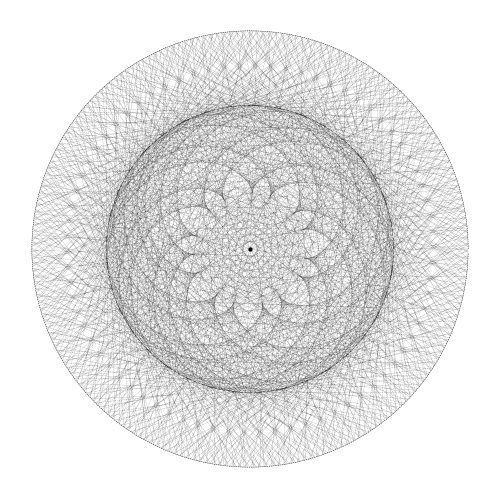

This figure's Python source:
# Planetenblüte, 7.Januar 2019
"""
Die Quadrate der Umlaufzeiten stehen im gleichen Verhältnis 
wie die Kuben der großen Halbachsen.
"""

import matplotlib.pyplot as plt
import numpy as np

# Umlauzeiten der Planeten
U_Merkur = 87.969
U_Venus = 224.701
U_Erde =  365.256
U_Mars =  686.980

# Abstände der Planeten zur Sonne
R_Merkur = 58000000
R_Venus = 108000000
R_Erde =  150000000
R_Mars =  228000000

# Positionen
x_Erde = []; y_Erde = []
x_Mars = []; y_Mars = []

# Zeitspanne
TIME = 1000 * 12
# Zeitschritte
STEP = 1

# Generiere Umlaufdaten
for T in range(TIME):
    # Erde
    x_Erde.append(R_Erde * np.sin(STEP * T * 2 * np.pi / U_Erde))
    y_Erde.append(R_Erde * np.cos(STEP * T * 2 * np.pi / U_Erde))
    # Mars
    x_Mars.append(R_Mars * np.sin(STEP * T * 2 * np.pi / U_Mars))
    y_Mars.append(R_Mars * np.cos(STEP * T * 2 * np.pi / U_Mars))

# Erstelle die Figur
fig = plt.figure(dpi=300)
ax = plt.axes([0,0,1,1])
ax.set_facecolor("white")
ax.set_aspect("equal")

# Verbindungslinien
for p in range(len(x_Erde)):
    if p % 10 == 0:
        plt.plot([y_Erde[p],y_Mars[p]],[x_Erde[p],x_Mars[p]], ":", linewidth=0.175, color="black")

plt.plot(y_Erde[:int(U_Erde)], x_Erde[:int(U_Erde)], "-.", linewidth=0.3, color="black")
plt.plot(y_Mars[:int(U_Mars)], x_Mars[:int(U_Mars)], "--", linewidth=0.3, color="black")
plt.plot(0,0, "o", color="black", markersize=2)

plt.axis("off")
fig.savefig("Abbildung.png", bbox_inches=0)